The GitHub repository bhavesh0706/TB-Screen-AI contains a labelled image folder "data" with 2 categories: normal, tuberculosis. Examples follow, each with its label.

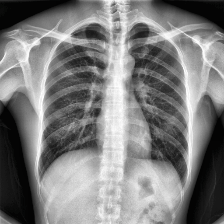
Label: normal

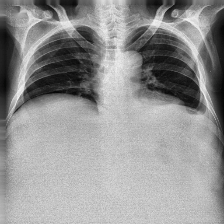
Label: tuberculosis

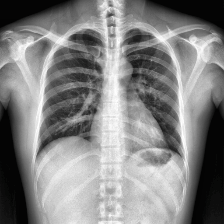
Label: normal

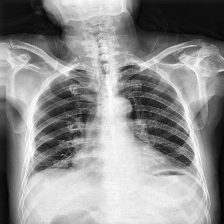
Label: tuberculosis

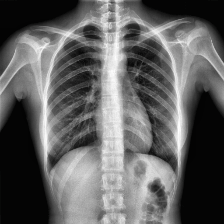
Label: normal

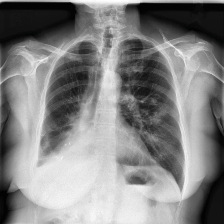
Label: tuberculosis
